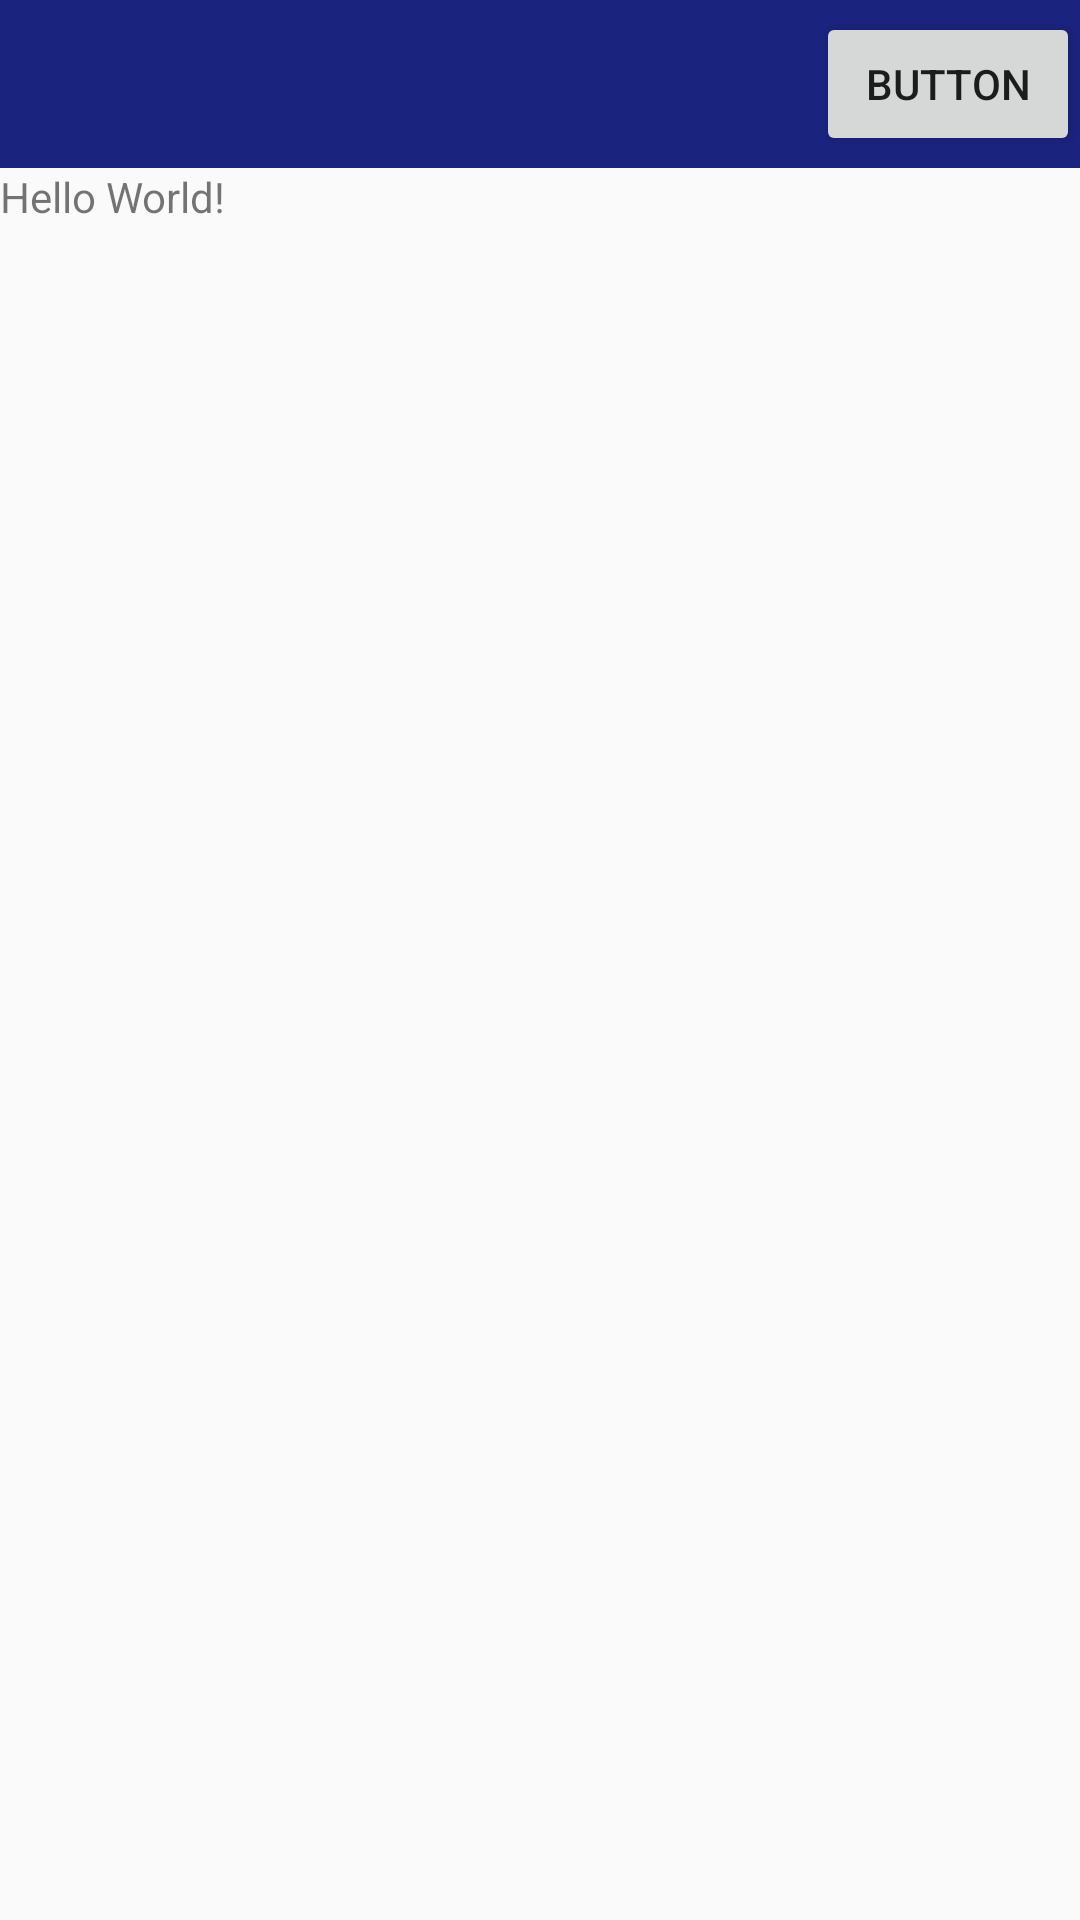

Produce the Android XML layout that renders to this screen, including the resource entries it uses.
<!-- AndroidManifest.xml: application theme AppTheme -->
<!-- res/layout/activity_main.xml -->
<?xml version="1.0" encoding="utf-8"?>
<LinearLayout xmlns:android="http://schemas.android.com/apk/res/android"
    xmlns:tools="http://schemas.android.com/tools"
    android:layout_width="match_parent"
    android:layout_height="match_parent"
    android:orientation="vertical"
    tools:context="example.me.listpopupmenuapp.MainActivity">

    <RelativeLayout
        android:layout_width="match_parent"
        android:layout_height="?attr/actionBarSize"
        android:background="#1A237E">

        <Button
            android:id="@+id/drop"
            android:layout_width="wrap_content"
            android:layout_height="wrap_content"
            android:layout_alignParentRight="true"
            android:layout_centerVertical="true"
            android:text="button" />

    </RelativeLayout>

    <TextView
        android:layout_width="wrap_content"
        android:layout_height="wrap_content"
        android:text="Hello World!" />


</LinearLayout>
<!-- resources referenced by this layout -->
<resources>
  <style name="AppTheme" parent="Theme.AppCompat.Light.NoActionBar">
          
          <item name="colorPrimary">@color/colorPrimary</item>
          <item name="colorPrimaryDark">@color/colorPrimaryDark</item>
          <item name="colorAccent">@color/white</item>
      </style>
  <!-- not gathered from this repository: default colours our renderer supplied (Android Studio template values) -->
  <color name="white">#FFFFFFFF</color>
  <color name="colorPrimary">#FF6200EE</color>
  <color name="colorPrimaryDark">#FF3700B3</color>
</resources>
